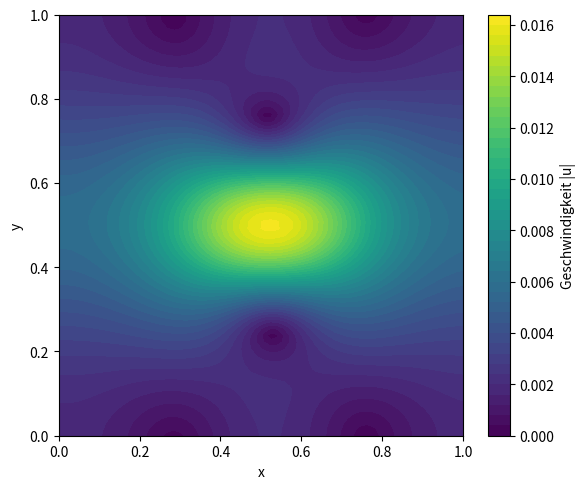

This figure's Python source:
import numpy as np
import matplotlib.pyplot as plt
import random
# Gitter
nx, ny = 64, 64
Lx, Ly = 1.0, 1.0
dx = Lx / nx
dy = Ly / ny

# Zeit
dt = 0.001
nt = 1000

# Parameter
nu = 0.01  # Viskosität

# Felder
u = np.zeros((nx, ny))
v = np.zeros((nx, ny))
p = np.zeros((nx, ny))

def laplacian(f):
    return (
        (np.roll(f, 1, axis=0) - 2*f + np.roll(f, -1, axis=0)) / dx**2 +
        (np.roll(f, 1, axis=1) - 2*f + np.roll(f, -1, axis=1)) / dy**2
    )

def divergence(u, v):
    return (
        (np.roll(u, -1, axis=0) - np.roll(u, 1, axis=0)) / (2*dx) +
        (np.roll(v, -1, axis=1) - np.roll(v, 1, axis=1)) / (2*dy)
    )

def pressure_poisson(p, rhs, iters=50):
    for _ in range(iters):
        p = (
            (np.roll(p, 1, axis=0) + np.roll(p, -1, axis=0)) * dy**2 +
            (np.roll(p, 1, axis=1) + np.roll(p, -1, axis=1)) * dx**2 -
            rhs * dx**2 * dy**2
        ) / (2 * (dx**2 + dy**2))
    return p

# Anfangsstörung
u[30:34, 30:34] = random.random()

for n in range(nt):
    u_star = u + dt * (
        -u * (np.roll(u, -1, axis=0) - u) / dx
        -v * (np.roll(u, -1, axis=1) - u) / dy
        + nu * laplacian(u)
    )

    v_star = v + dt * (
        -u * (np.roll(v, -1, axis=0) - v) / dx
        -v * (np.roll(v, -1, axis=1) - v) / dy
        + nu * laplacian(v)
    )

    rhs = divergence(u_star, v_star) / dt
    p = pressure_poisson(p, rhs)

    u = u_star - dt * (np.roll(p, -1, axis=0) - p) / dx
    v = v_star - dt * (np.roll(p, -1, axis=1) - p) / dy


speed = np.sqrt(u**2 + v**2)

x = np.linspace(0, Lx, nx)
y = np.linspace(0, Ly, ny)
X, Y = np.meshgrid(x, y)

plt.figure(figsize=(6, 5))
contour = plt.contourf(X, Y, speed.T, levels=50, cmap="viridis")
plt.colorbar(contour, label="Geschwindigkeit |u|")
plt.xlabel("x")
plt.ylabel("y")
plt.tight_layout()
plt.show()
